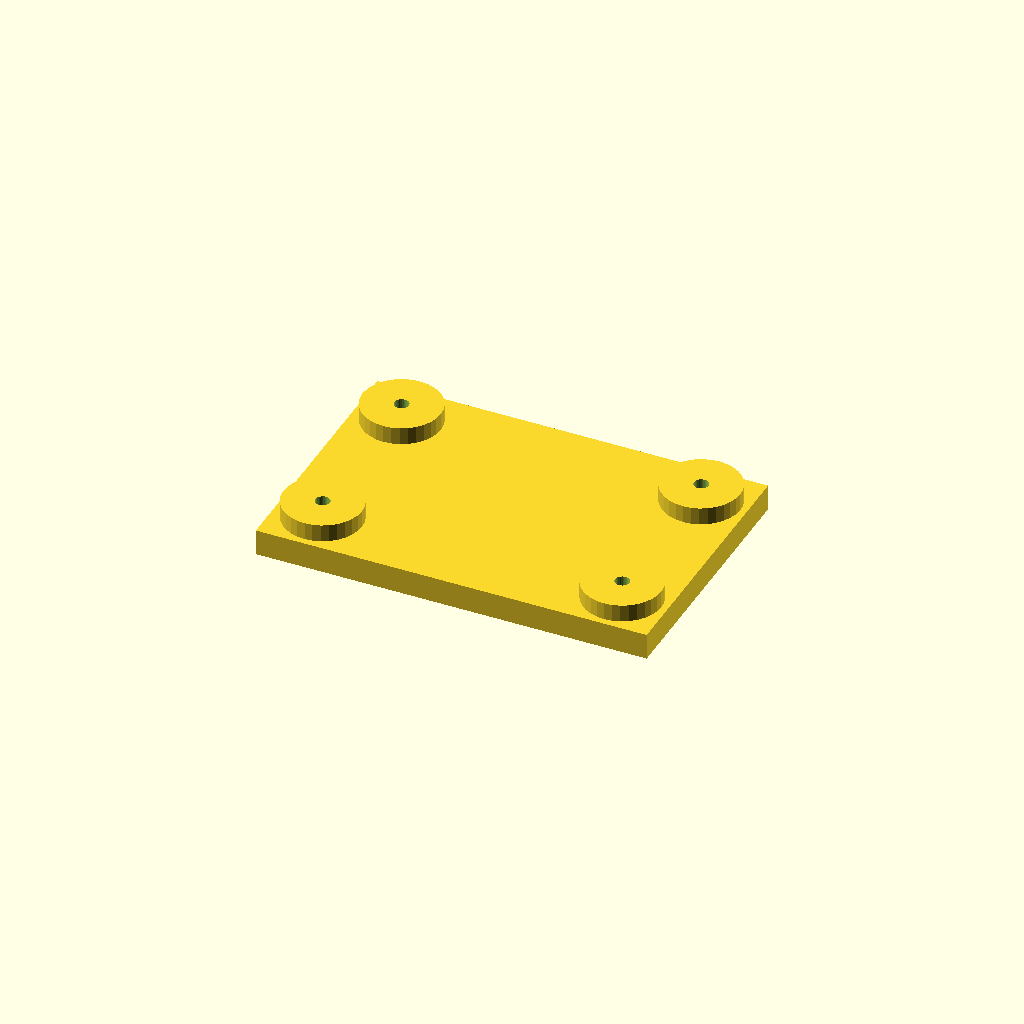
Cell 1: rendered with the file's own defaults.
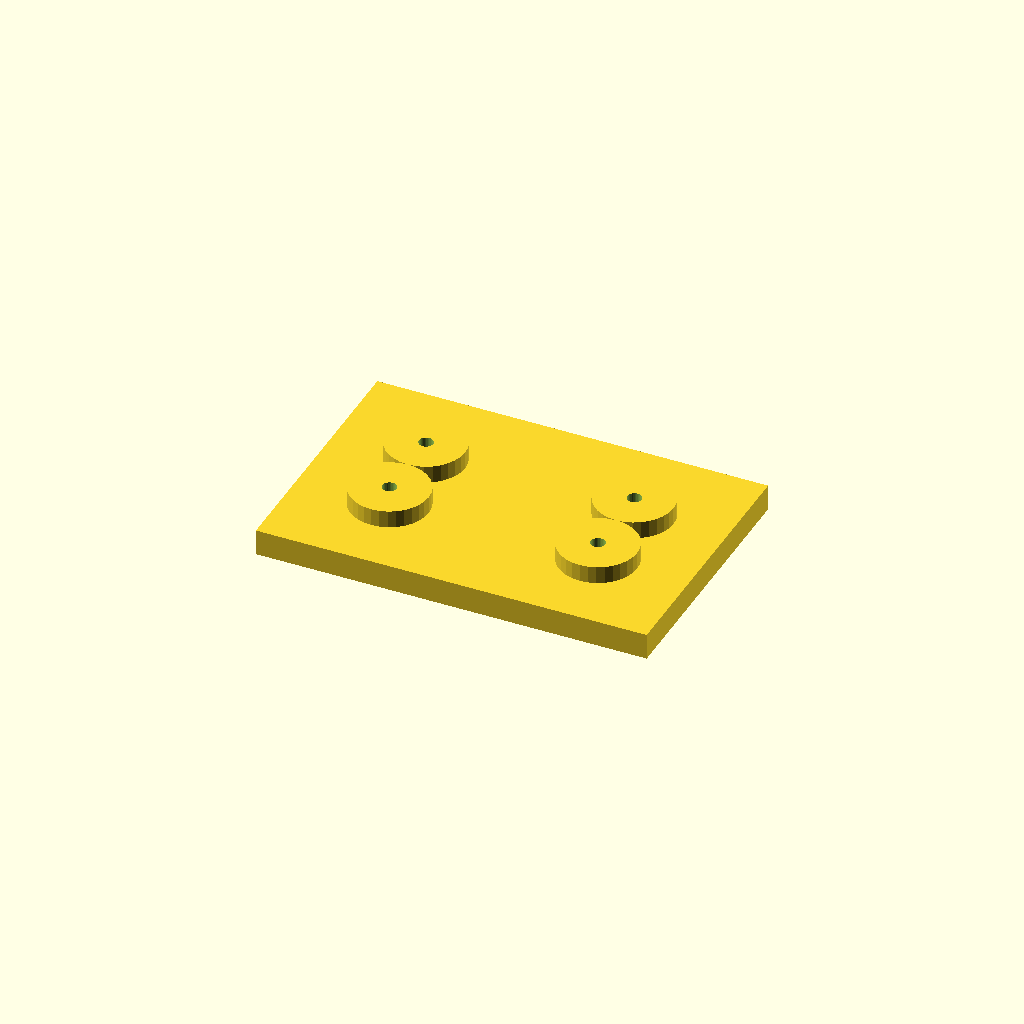
Cell 2: edge = 42 (everything else at default).
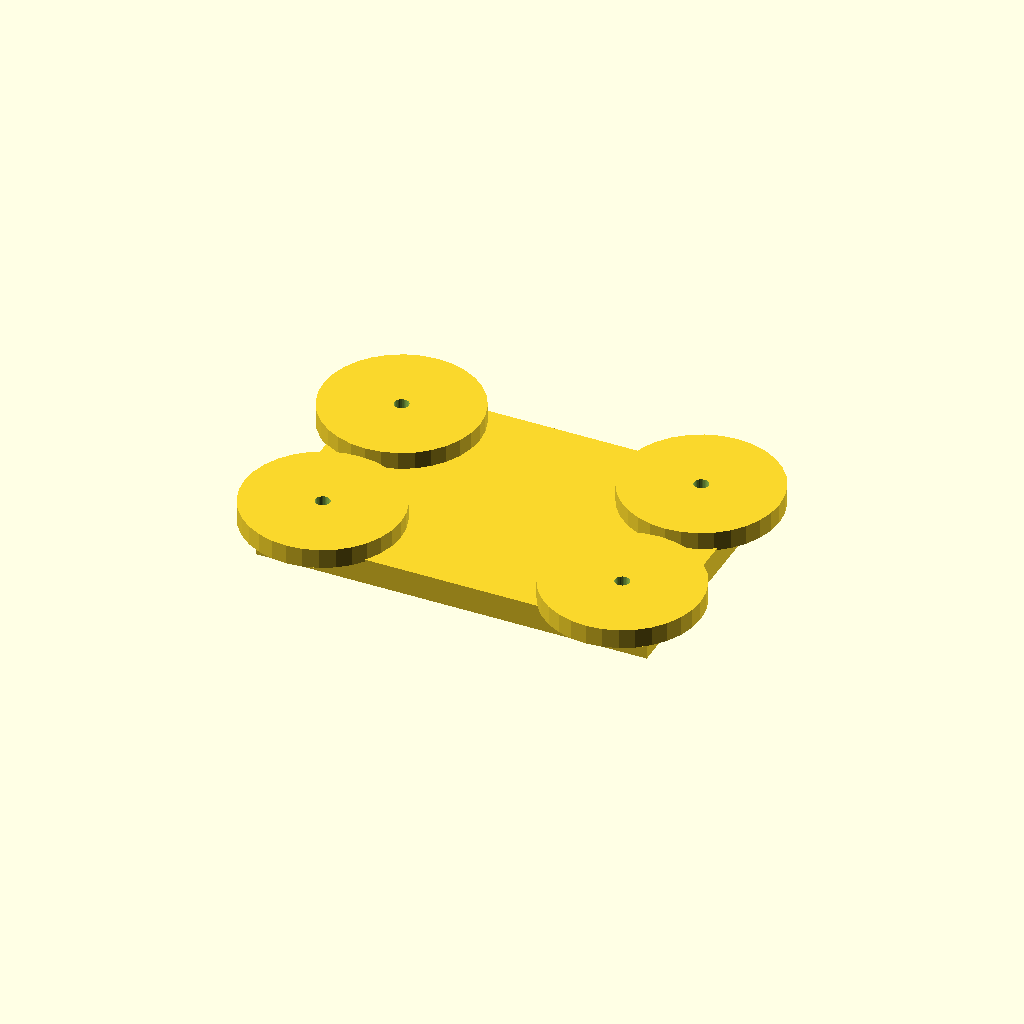
Cell 3: boss_d = 72 (everything else at default).
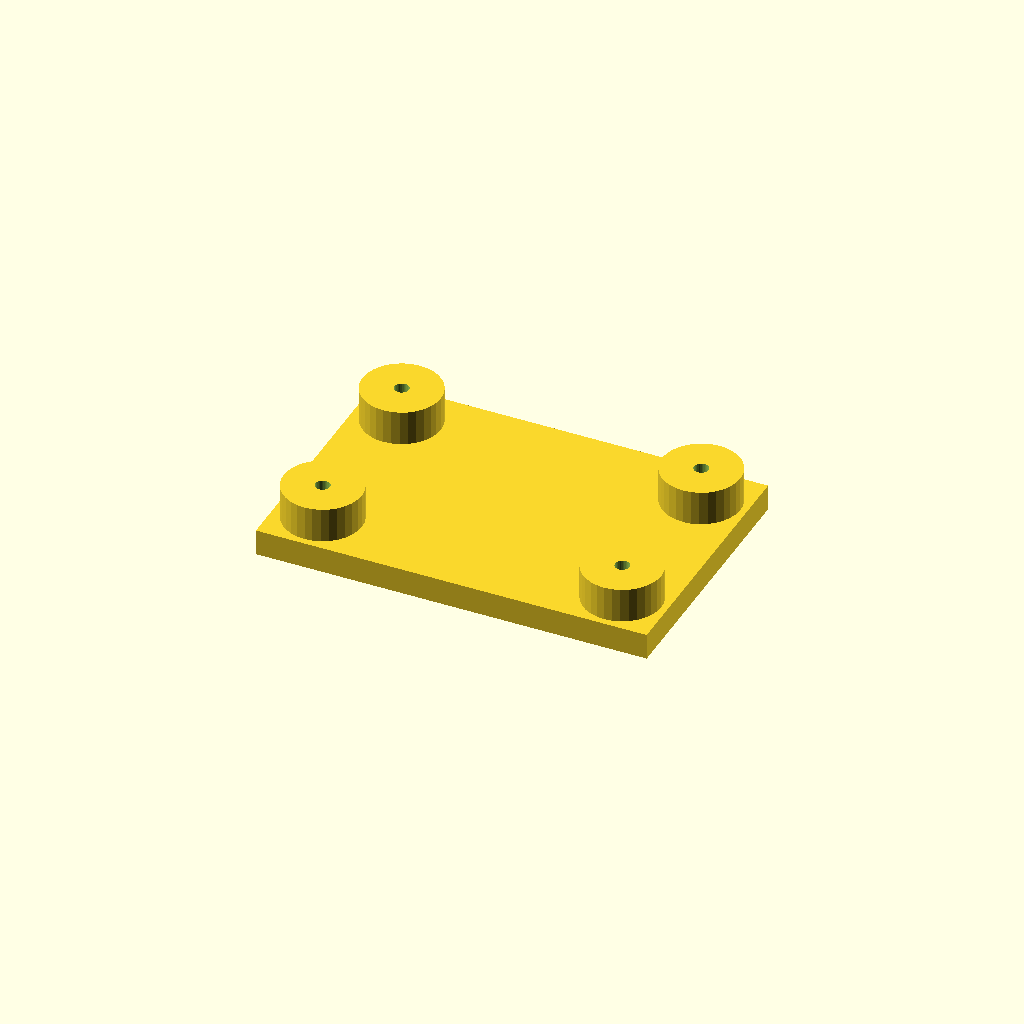
Cell 4: the same model with boss_h = 16.
One fixed orthographic camera (rotation 55°, 0°, 25°; colour scheme Cornfield) for every cell.
Source of the model, optional_data/data/place1/anchorpads/part_0109.scad:
$fn = 32;

// ----------------------------------------------------------------------
// Anchor pads 180 x 120 x 20
// four corner bosses with anchor holes
// ----------------------------------------------------------------------

// --- parameters (mm) ---
plate = [180, 120, 12];  // base plate size (x, y, z)
pads = 4;                // boss count, one per corner
edge = 21;               // boss centre offset from the plate edge
boss_d = 36;             // boss diameter
boss_h = 8;              // boss height above the base plate
hole_d = 6.6;            // hole diameter

// --- derived feature positions (mm) ---
height = plate[2] + boss_h;      // = 20   overall height of the part
corner_x = plate[0] / 2 - edge;  // = 69   boss centre X
corner_y = plate[1] / 2 - edge;  // = 39   boss centre Y
feature_centers = [
  [corner_x, corner_y],
  [-corner_x, corner_y],
  [-corner_x, -corner_y],
  [corner_x, -corner_y]
];   // boss centres, anchor holes are drilled there

// base plate, four bosses standing on it, anchor holes all the way through
difference() {
  union() {
    cube(plate, center = true);
    for (centre = feature_centers)
      translate([centre[0], centre[1], plate[2] / 2 - 1])
        cylinder(d = boss_d, h = boss_h + 1);
  }
  for (centre = feature_centers)
    translate([centre[0], centre[1], -height])
      cylinder(d = hole_d, h = 2 * height + 2);  // through boss and plate
}
Parameter table extracted from the source (name, type, default, range or options):
plate: vector, default [180, 120, 12]
pads: number, default 4
edge: number, default 21
boss_d: number, default 36
boss_h: number, default 8
hole_d: number, default 6.6
